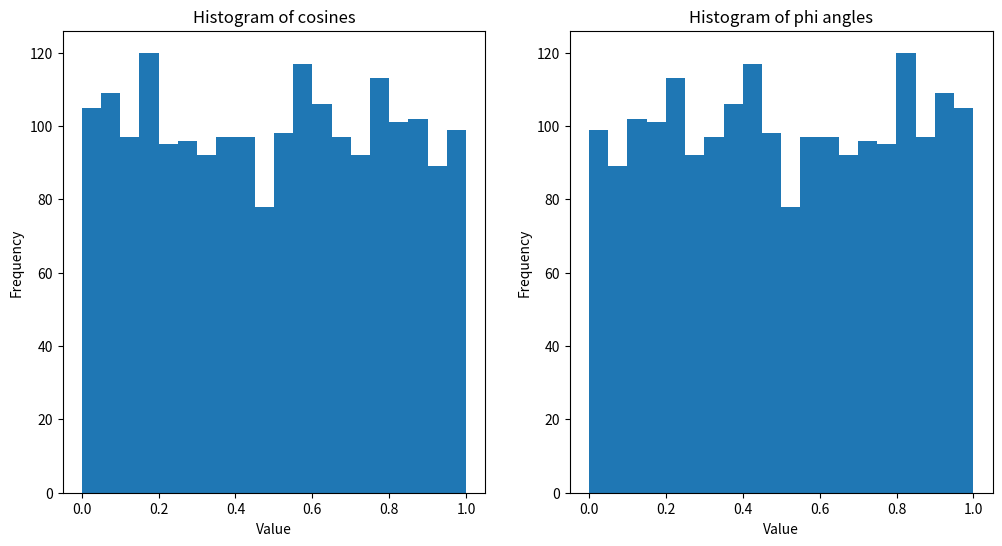

Recreate this plot in Python.
import numpy as np
import matplotlib.pyplot as plt


N = 2000  # Number of random numbers

random_numbers_x = np.random.uniform(0, 1, N)
random_numbers_y = 1 - random_numbers_x

fig, (ax1, ax2) = plt.subplots(1, 2, figsize=(12, 6))

# Left subplot: Histogram of random_numbers
ax1.hist(random_numbers_x, bins=20)
ax1.set_title('Histogram of cosines')
ax1.set_xlabel('Value')
ax1.set_ylabel('Frequency')

# Right subplot: Histogram of cosines
ax2.hist(random_numbers_y, bins=20)
ax2.set_title('Histogram of phi angles')
ax2.set_xlabel('Value')
ax2.set_ylabel('Frequency')

plt.show()